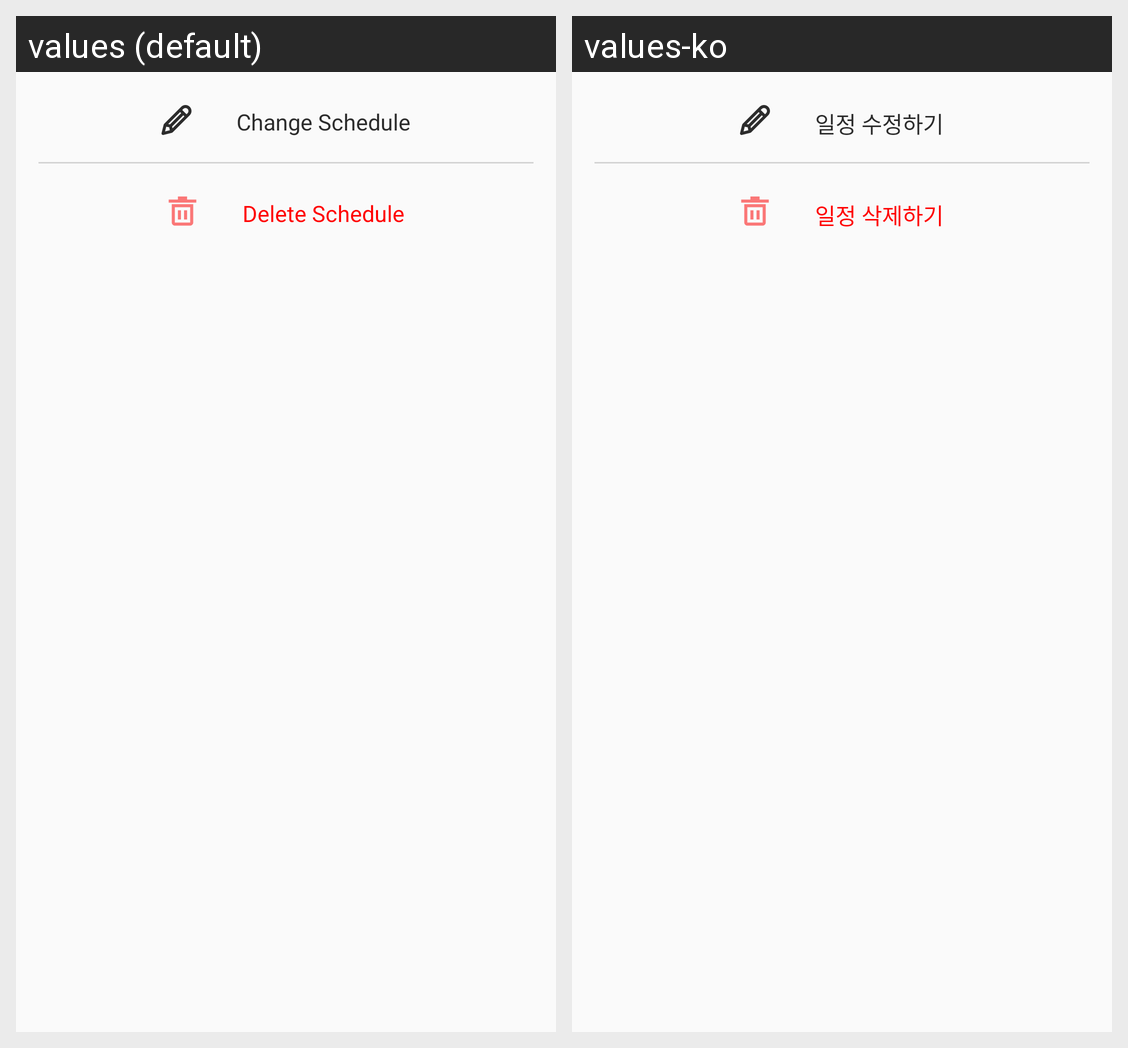

Locale-by-locale string values for the Android screen shown in this grid:
Android screen res/layout/dialog_control_schedule.xml rendered under 2 locales, left to right: values (default), values-ko. Device: Nexus 5 (rendered at 1080×1920; each locale shown at half size, 540×960, under a caption strip naming it); theme AppTheme.NoActionBar.
Strings drawn on this screen, with the default value and each locale's value (text and hints the layout hard-codes, and strings that could not be matched under every locale, appear in the picture but are not listed):

change_schedule
  values: Change Schedule
  values-ko: 일정 수정하기

delete_schedule
  values: Delete Schedule
  values-ko: 일정 삭제하기
